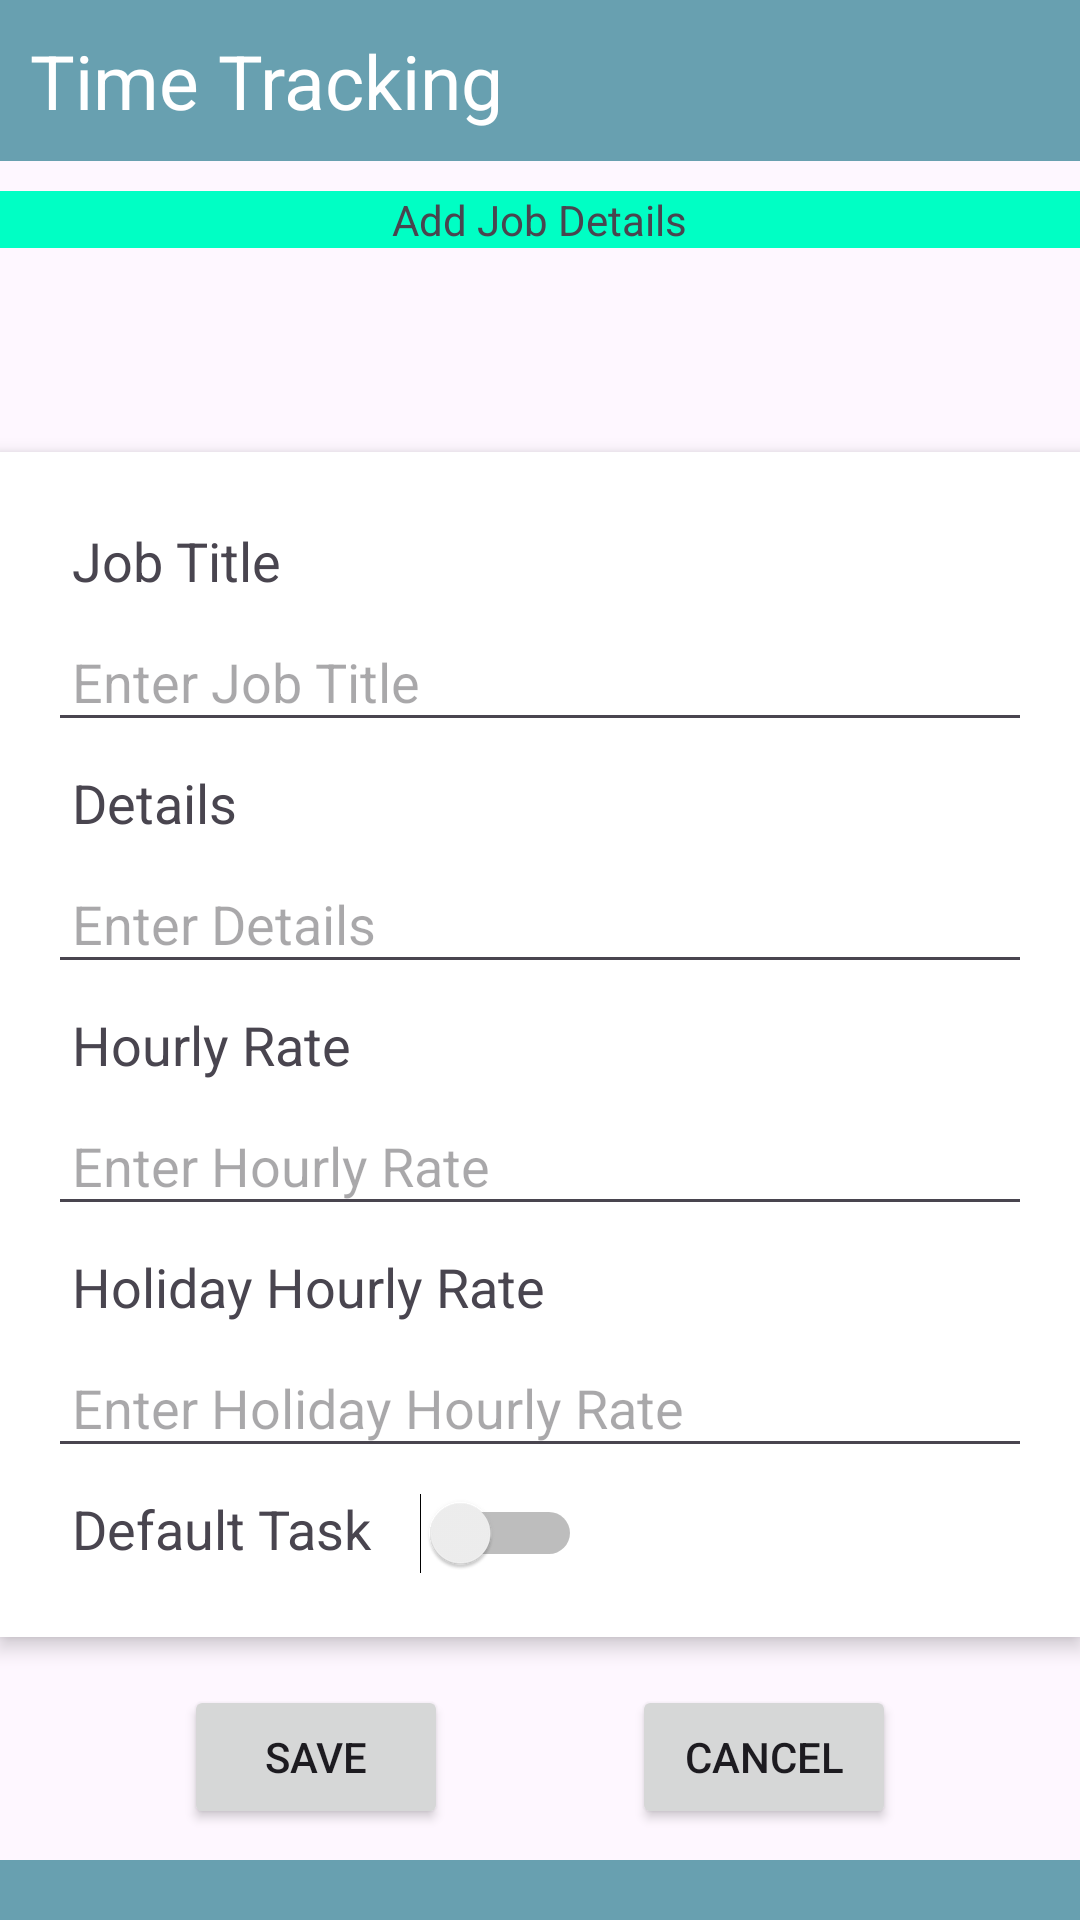

Write the Android layout XML for this screen, with the resource values it uses.
<!-- AndroidManifest.xml: application theme Theme.Project -->
<!-- res/layout/activity_addjob.xml -->
<?xml version="1.0" encoding="utf-8"?>
<androidx.constraintlayout.widget.ConstraintLayout
    xmlns:android="http://schemas.android.com/apk/res/android"
    xmlns:app="http://schemas.android.com/apk/res-auto"
    android:layout_width="match_parent"
    android:layout_height="match_parent">

    
    <include
        android:id="@+id/header"
        layout="@layout/header_bar"
        android:layout_width="match_parent"
        android:layout_height="wrap_content"
        app:layout_constraintTop_toTopOf="parent" />

    <LinearLayout
        android:id="@+id/tvTitle"
        android:layout_width="match_parent"
        android:layout_height="wrap_content"
        android:orientation="horizontal"
        app:layout_constraintTop_toBottomOf="@id/header"
        android:layout_marginTop="10sp"
        android:background="@color/sky"
        android:gravity="center_horizontal">

        <TextView
            android:id="@+id/tvtitle"
            android:layout_width="wrap_content"
            android:layout_height="wrap_content"
            android:text="Add Job Details"
            style="@style/AppTitleStyle" />
    </LinearLayout>

    
    <LinearLayout
        android:id="@+id/dataLayout"
        android:layout_width="0dp"
        android:layout_height="wrap_content"
        android:layout_marginTop="68dp"
        android:background="@color/white"
        android:elevation="4dp"
        android:orientation="vertical"
        android:padding="16dp"
        app:layout_constraintEnd_toEndOf="parent"
        app:layout_constraintHorizontal_bias="1.0"
        app:layout_constraintStart_toStartOf="parent"
        app:layout_constraintTop_toBottomOf="@id/tvTitle">

    
    <TextView
        android:id="@+id/jobTitleTextView"
        android:layout_width="match_parent"
        android:layout_height="wrap_content"
        android:text="Job Title"
        android:textSize="18sp"
        app:layout_constraintTop_toBottomOf="@id/tvTitle"
        app:layout_constraintStart_toStartOf="parent"
        app:layout_constraintEnd_toEndOf="parent"
        android:padding="8dp"/>

    <EditText
        android:id="@+id/jobTitleEditText"
        android:layout_width="match_parent"
        android:layout_height="wrap_content"
        android:hint="Enter Job Title"
        app:layout_constraintTop_toBottomOf="@id/jobTitleTextView"
        app:layout_constraintStart_toStartOf="parent"
        app:layout_constraintEnd_toEndOf="parent"
        android:padding="8dp"/>

    
    <TextView
        android:id="@+id/detailsTextView"
        android:layout_width="match_parent"
        android:layout_height="wrap_content"
        android:text="Details"
        android:textSize="18sp"
        app:layout_constraintTop_toBottomOf="@id/jobTitleEditText"
        app:layout_constraintStart_toStartOf="parent"
        app:layout_constraintEnd_toEndOf="parent"
        android:padding="8dp"/>

    <EditText
        android:id="@+id/detailsEditText"
        android:layout_width="match_parent"
        android:layout_height="wrap_content"
        android:hint="Enter Details"
        app:layout_constraintTop_toBottomOf="@id/detailsTextView"
        app:layout_constraintStart_toStartOf="parent"
        app:layout_constraintEnd_toEndOf="parent"
        android:padding="8dp"/>

    
    <TextView
        android:id="@+id/hourlyRateTextView"
        android:layout_width="match_parent"
        android:layout_height="wrap_content"
        android:text="Hourly Rate"
        android:textSize="18sp"
        app:layout_constraintTop_toBottomOf="@id/detailsEditText"
        app:layout_constraintStart_toStartOf="parent"
        android:padding="8dp"/>

    <EditText
        android:id="@+id/hourlyRateEditText"
        android:layout_width="match_parent"
        android:layout_height="wrap_content"
        android:hint="Enter Hourly Rate"
        android:inputType="numberDecimal"
        app:layout_constraintTop_toBottomOf="@id/hourlyRateTextView"
        app:layout_constraintStart_toStartOf="parent"
        app:layout_constraintEnd_toEndOf="parent"
        android:padding="8dp"/>

    
    <TextView
        android:id="@+id/holidayRateTextView"
        android:layout_width="match_parent"
        android:layout_height="wrap_content"
        android:text="Holiday Hourly Rate"
        android:textSize="18sp"
        app:layout_constraintTop_toBottomOf="@id/hourlyRateEditText"
        app:layout_constraintStart_toStartOf="parent"
        android:padding="8dp"/>

    <EditText
        android:id="@+id/holidayRateEditText"
        android:layout_width="match_parent"
        android:layout_height="wrap_content"
        android:hint="Enter Holiday Hourly Rate"
        android:inputType="numberDecimal"
        app:layout_constraintTop_toBottomOf="@id/holidayRateTextView"
        app:layout_constraintStart_toStartOf="parent"
        app:layout_constraintEnd_toEndOf="parent"
        android:padding="8dp"/>

        <LinearLayout
            android:layout_width="wrap_content"
            android:layout_height="wrap_content"
            >
    
    <TextView
        android:id="@+id/defaultTaskTextView"
        android:layout_width="wrap_content"
        android:layout_height="wrap_content"
        android:text="Default Task"
        android:textSize="18sp"
        app:layout_constraintTop_toBottomOf="@id/holidayRateEditText"
        app:layout_constraintStart_toStartOf="parent"
        android:padding="8dp"/>

    <Switch
        android:id="@+id/defaultTaskSwitch"
        android:layout_width="wrap_content"
        android:layout_height="wrap_content"
        app:layout_constraintTop_toBottomOf="@id/holidayRateEditText"
        app:layout_constraintStart_toEndOf="@id/defaultTaskTextView"
        android:padding="8dp"/>
        </LinearLayout>
    </LinearLayout>
        <Button
            android:id="@+id/btnSave"
            android:layout_width="wrap_content"
            android:layout_height="wrap_content"
            android:text="Save"
            app:layout_constraintTop_toBottomOf="@id/dataLayout"
            app:layout_constraintStart_toStartOf="parent"
            app:layout_constraintEnd_toStartOf="@+id/btnCancel"
            android:layout_marginStart="16dp"
            android:layout_marginTop="16dp"
            android:layout_marginEnd="8dp" />

        <Button
            android:id="@+id/btnCancel"
            android:layout_width="wrap_content"
            android:layout_height="wrap_content"
            android:text="Cancel"
            app:layout_constraintTop_toBottomOf="@id/dataLayout"
            app:layout_constraintStart_toEndOf="@+id/btnSave"
            app:layout_constraintEnd_toEndOf="parent"
            android:layout_marginStart="8dp"
            android:layout_marginTop="16dp"
            android:layout_marginEnd="16dp"
            android:onClick="buttonCancelClicked"/>


        
        <include
            android:id="@+id/footer"
            layout="@layout/footer_bar"
            android:layout_width="match_parent"
            android:layout_height="wrap_content"
            app:layout_constraintBottom_toBottomOf="parent" />


</androidx.constraintlayout.widget.ConstraintLayout>
<!-- res/layout/header_bar.xml (included above) -->
<?xml version="1.0" encoding="utf-8"?>
<LinearLayout xmlns:android="http://schemas.android.com/apk/res/android"
        android:layout_width="match_parent"
        android:layout_height="?attr/actionBarSize"
        android:background="@color/colorPrimary"
        android:orientation="horizontal"
        android:padding="10sp">


        <TextView
            android:layout_width="wrap_content"
            android:layout_height="match_parent"
            android:gravity="center_vertical"
            android:text="Time Tracking"
            android:textColor="@color/white"
            android:textSize="25sp" />


</LinearLayout>
<!-- res/layout/footer_bar.xml (included above) -->
<?xml version="1.0" encoding="utf-8"?>
<LinearLayout xmlns:android="http://schemas.android.com/apk/res/android"
        android:layout_width="match_parent"
        android:layout_height="wrap_content"
        android:background="@color/colorPrimary"
        android:orientation="horizontal"
        android:padding="10sp">


        <ImageButton
            android:layout_width="0dp"
            android:layout_height="wrap_content"
            android:layout_weight="1"
            android:src="@drawable/ic_launcher_foreground"
            android:background="@android:color/transparent"
            android:scaleType="fitCenter" />

        <ImageButton
            android:layout_width="0dp"
            android:layout_height="wrap_content"
            android:layout_weight="1"
            android:src="@drawable/ic_launcher_foreground"
            android:background="@android:color/transparent"
            android:scaleType="fitCenter" />

        <ImageButton
            android:layout_width="0dp"
            android:layout_height="wrap_content"
            android:layout_weight="1"
            android:src="@drawable/ic_launcher_foreground"
            android:background="@android:color/transparent"
            android:scaleType="fitCenter" />

        <ImageButton
            android:layout_width="0dp"
            android:layout_height="wrap_content"
            android:layout_weight="1"
            android:src="@drawable/ic_launcher_foreground"
            android:background="@android:color/transparent"
            android:scaleType="fitCenter" />
</LinearLayout>
<!-- resources referenced by this layout -->
<resources>
  <color name="colorPrimary">#68a0b0</color>
  <color name="sky">#00FFC4</color>
  <color name="white">#FFFFFFFF</color>
  <style name="Theme.Project" parent="Base.Theme.Project" />
  <style name="Base.Theme.Project" parent="Theme.Material3.DayNight.NoActionBar">
          
          
      </style>
</resources>
